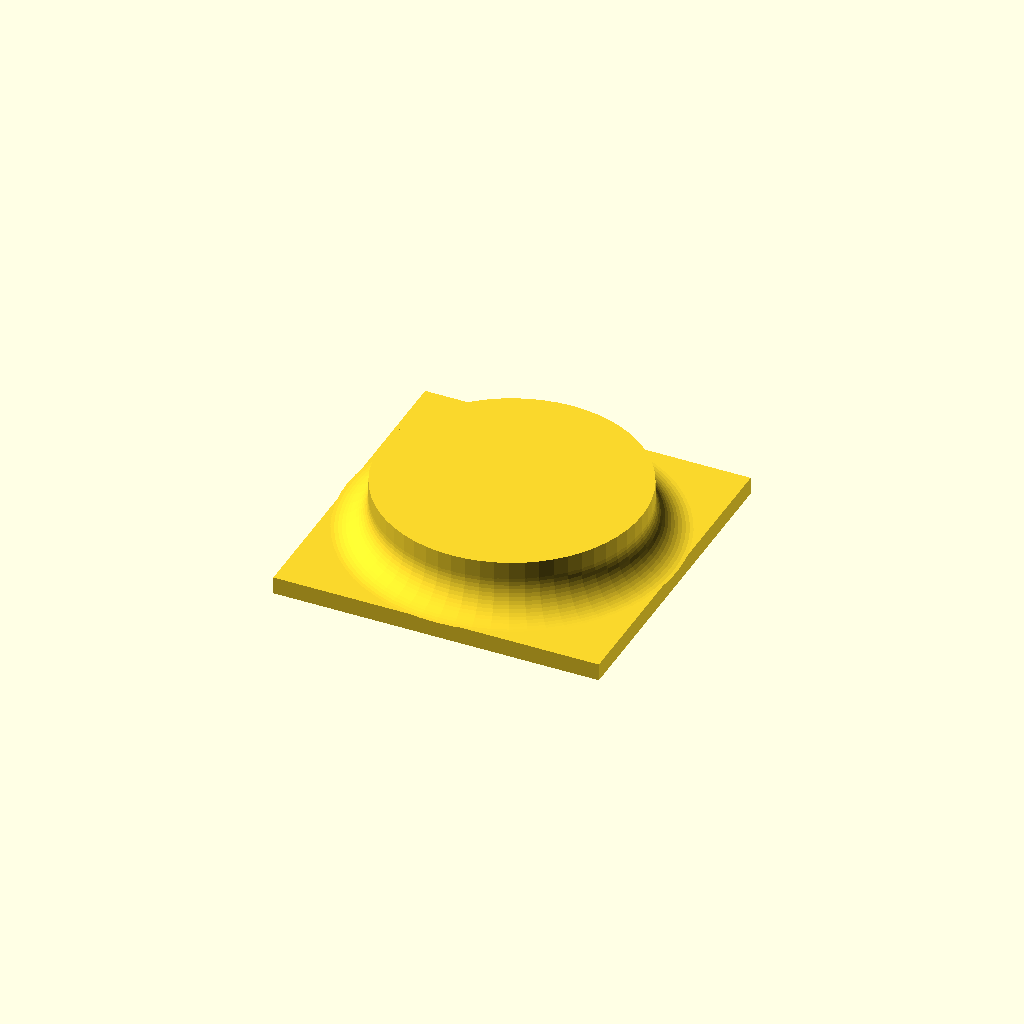
Cell 1 — every parameter at its default value.
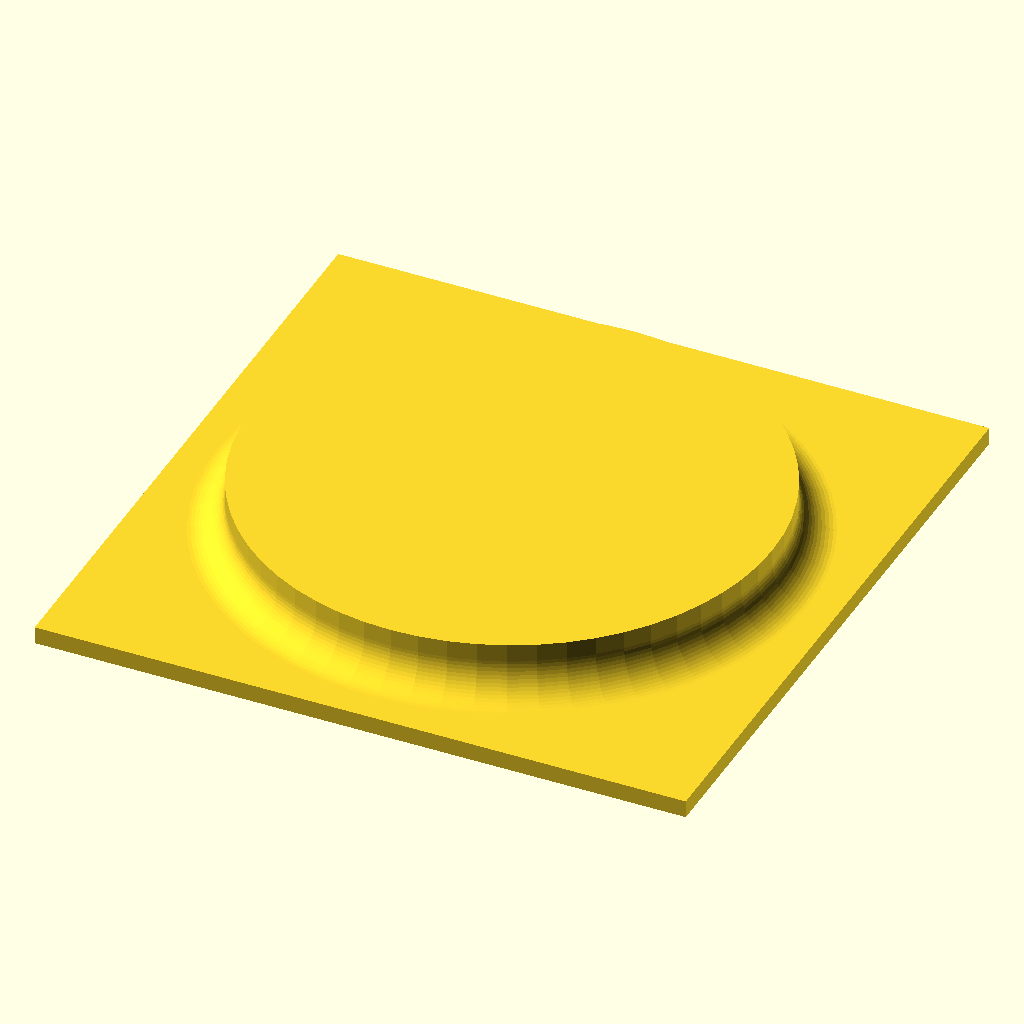
Cell 2: pipeRadius = 30 (everything else at default).
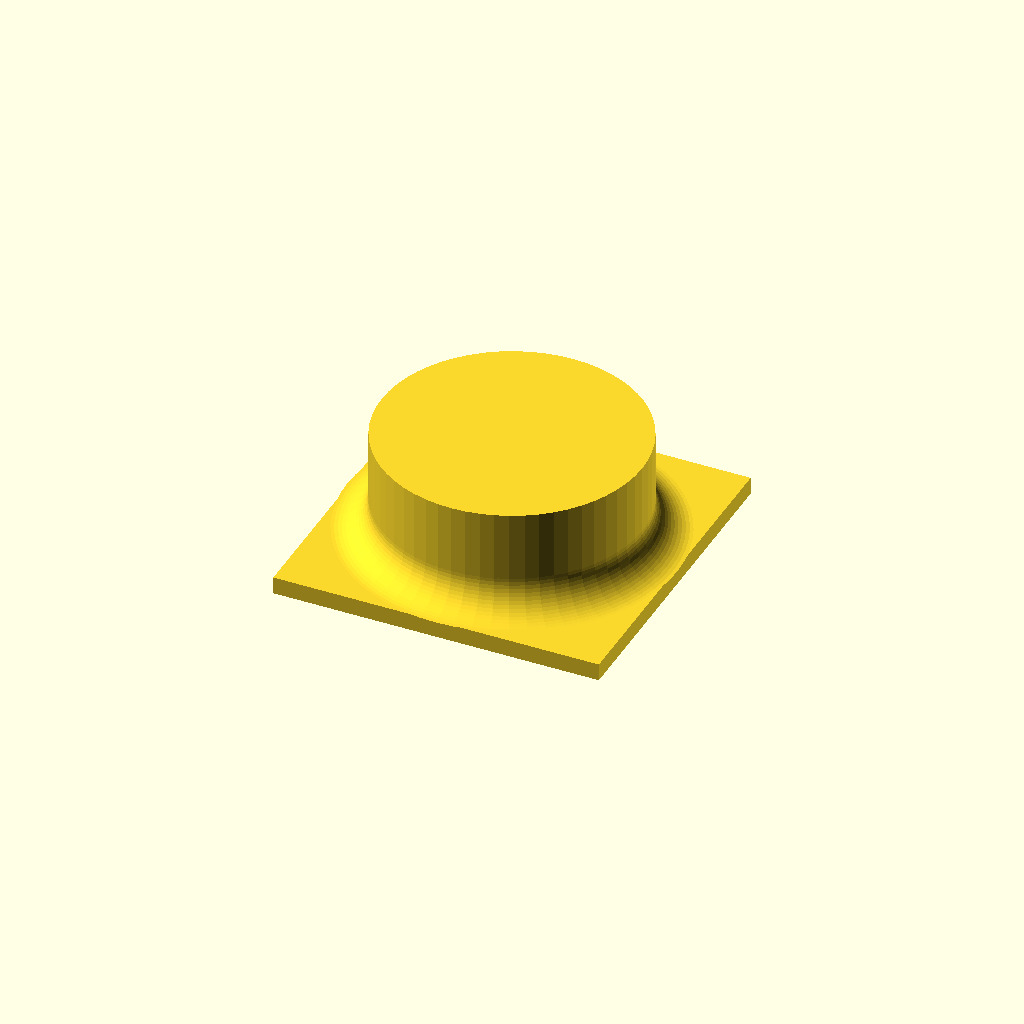
Cell 3: pipeHeight = 12 (everything else at default).
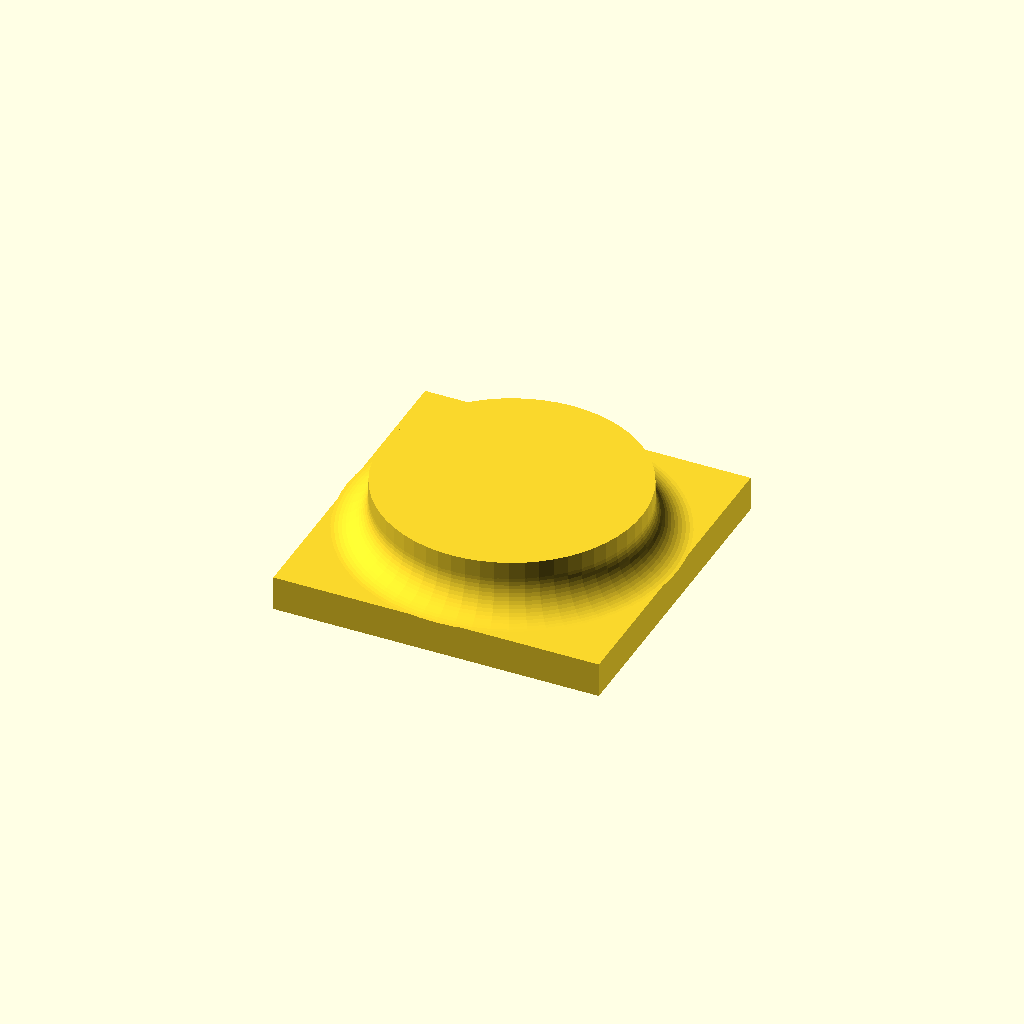
Cell 4: baseHeight = 4 (everything else at default).
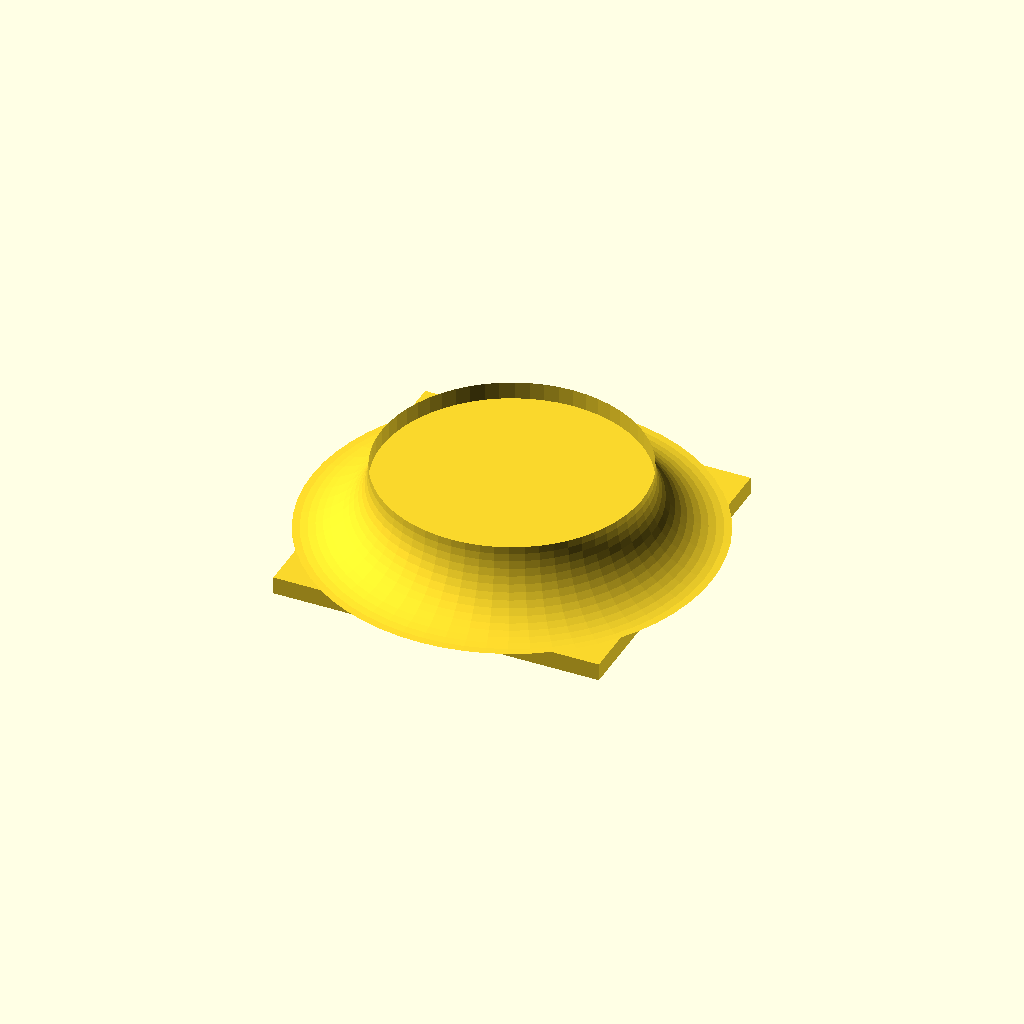
Cell 5: the same model with roundedRad = 8.
One fixed orthographic camera (rotation 55°, 0°, 25°; colour scheme Cornfield) for every cell.
Source of the model, code A.scad:
$fn = 60;
pipeRadius = 15;
pipeHeight = 6;
baseHeight = 2;
roundedRad = 4; 


rotate_extrude()
translate([pipeRadius, 0, 0])
difference()
{ 
        
    square([roundedRad, roundedRad]);

    translate([roundedRad, roundedRad])
      circle(r = roundedRad);
}

pipeStructure();

module pipeStructure()
{
    cylinder (r = pipeRadius, h = pipeHeight);
    
    translate([ 0, 0, -baseHeight])
    linear_extrude(height = baseHeight)
    square([pipeRadius *2.5, pipeRadius *2.5], center = true );
}
Customizer parameters (derived from the source; name, type, default, range or options):
pipeRadius: number, default 15
pipeHeight: number, default 6
baseHeight: number, default 2
roundedRad: number, default 4
